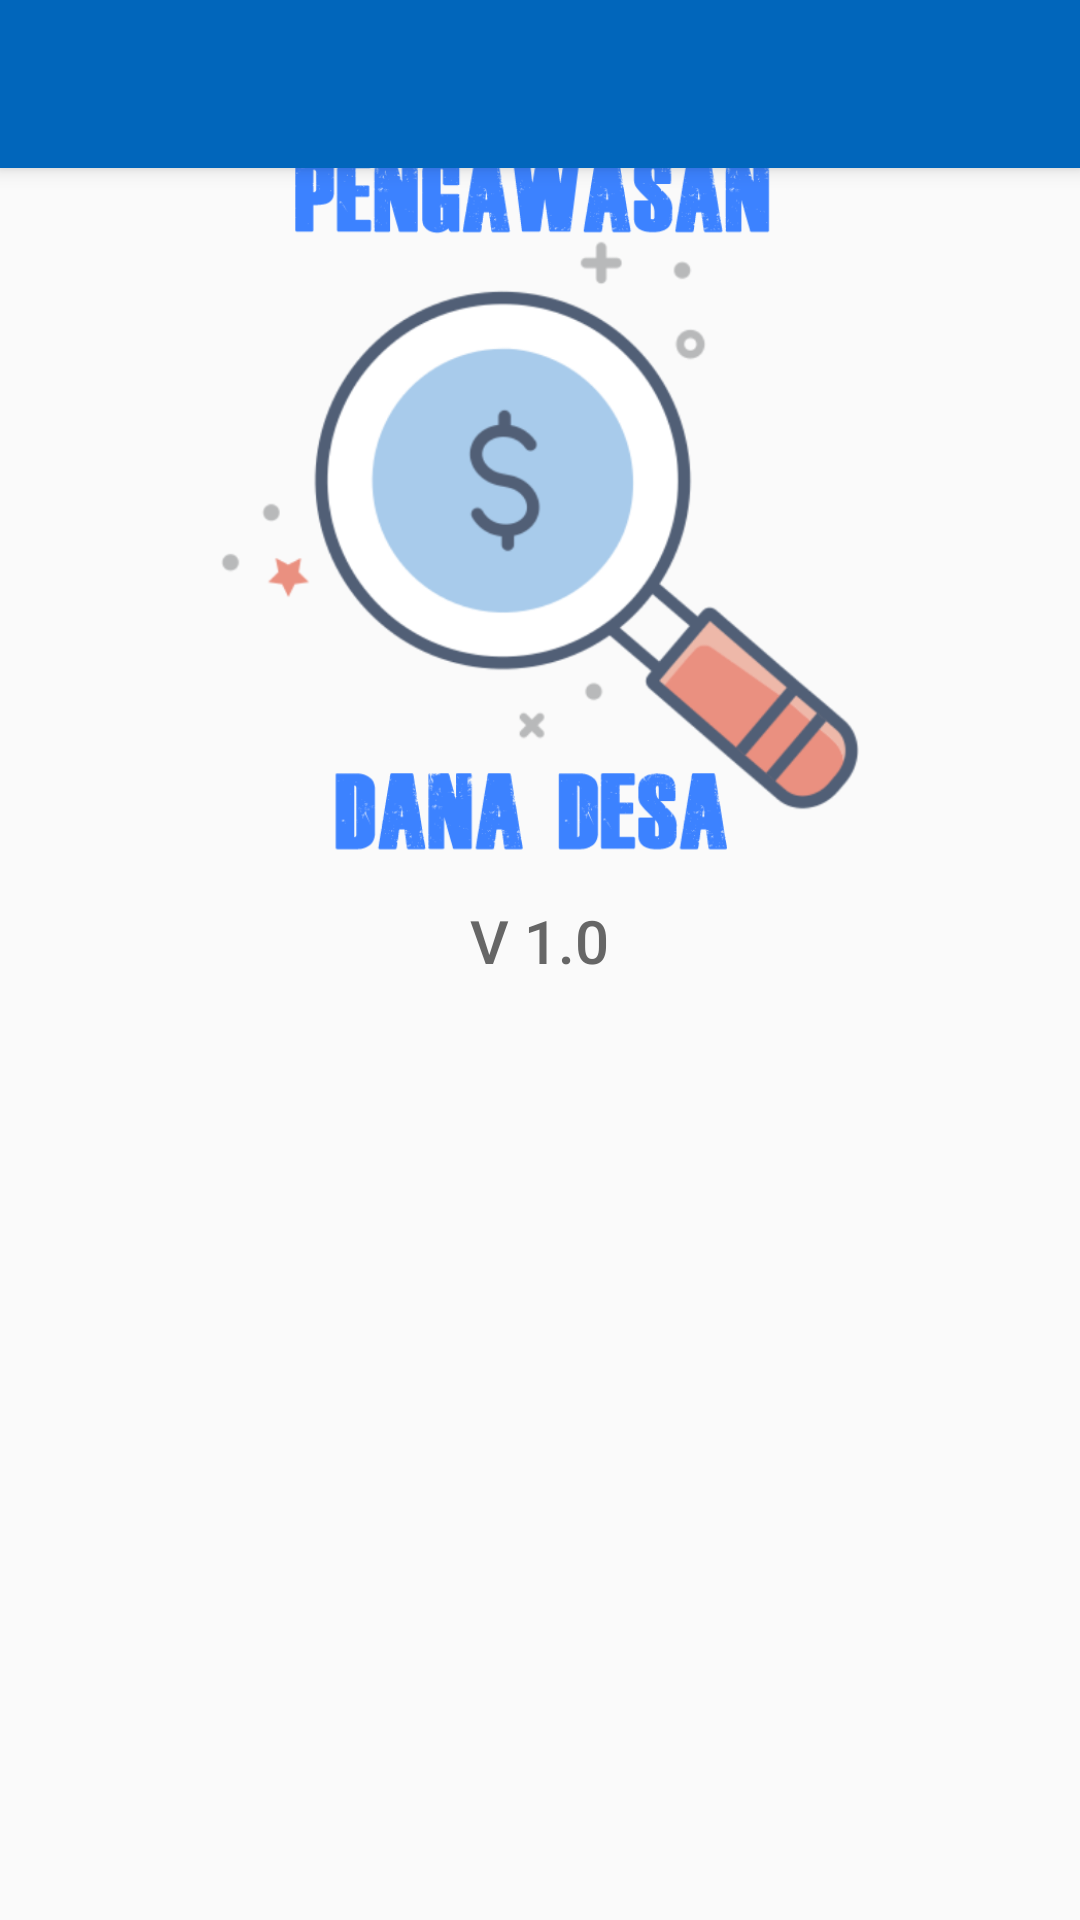

Reconstruct the res/layout file that produces this screen, plus the resources it refers to.
<!-- AndroidManifest.xml: application theme SplashAppTheme -->
<!-- res/layout/activity_tentang.xml -->
<?xml version="1.0" encoding="utf-8"?>
<androidx.coordinatorlayout.widget.CoordinatorLayout xmlns:android="http://schemas.android.com/apk/res/android"
    xmlns:app="http://schemas.android.com/apk/res-auto"
    xmlns:tools="http://schemas.android.com/tools"
    android:layout_width="match_parent"
    android:layout_height="match_parent"
    tools:context=".KontakActivity"
    android:orientation="horizontal">

    <com.google.android.material.appbar.AppBarLayout
        android:theme="@style/ThemeOverlay.AppCompat.Dark.ActionBar"
        android:id="@+id/app_bar_layout"
        android:layout_width="match_parent"
        android:layout_height="wrap_content">
        <include layout="@layout/toolbar"/>
    </com.google.android.material.appbar.AppBarLayout>

    <LinearLayout
        android:layout_width="match_parent"
        android:layout_height="match_parent"
        android:layout_marginTop="@dimen/actionBarSize"
        android:gravity="center|top"
        android:orientation="vertical">
        <ImageView
            android:layout_width="250dp"
            android:layout_height="250dp"
            android:layout_marginTop="50dp"
            android:src="@drawable/logo"/>

        <TextView
            android:layout_width="wrap_content"
            android:layout_height="wrap_content"
            android:text="V 1.0"
            android:textSize="20sp"
            android:textAppearance="@style/Base.TextAppearance.AppCompat.Body2"
            android:textColor="@color/grey_60"/>
    </LinearLayout>

</androidx.coordinatorlayout.widget.CoordinatorLayout>
<!-- res/layout/toolbar.xml (included above) -->
<?xml version="1.0" encoding="utf-8"?>
<androidx.appcompat.widget.Toolbar
    xmlns:android="http://schemas.android.com/apk/res/android"
    xmlns:app="http://schemas.android.com/apk/res-auto"
    xmlns:aapt="http://schemas.android.com/aapt"
    android:theme="@style/ThemeOverlay.AppCompat.Dark.ActionBar"
    android:id="@+id/toolbar"
    android:background="@color/colorAccentDark"
    android:layout_width="match_parent"
    android:layout_height="?attr/actionBarSize"
    app:contentInsetStartWithNavigation="0dp"
    app:popupTheme="@style/ThemeOverlay.AppCompat.Light"/>
<!-- resources referenced by this layout -->
<resources>
  <color name="colorAccentDark">#0166BB</color>
  
  
      //Material Color
  <color name="grey_60">#666666</color>
  <!-- drawable logo: png bitmap (drawable-hdpi, 34222 bytes) -->
  <style name="SplashAppTheme" parent="Theme.AppCompat.Light.NoActionBar">
          
          <item name="colorPrimary">@color/colorPrimary</item>
          <item name="colorPrimaryDark">@color/colorPrimaryDark</item>
          <item name="colorAccent">@color/colorAccent</item>
      </style>
  <color name="colorPrimary">#008577</color>
  <color name="colorPrimaryDark">#00574B</color>
  <color name="colorAccent">#3C82FF</color>
</resources>
